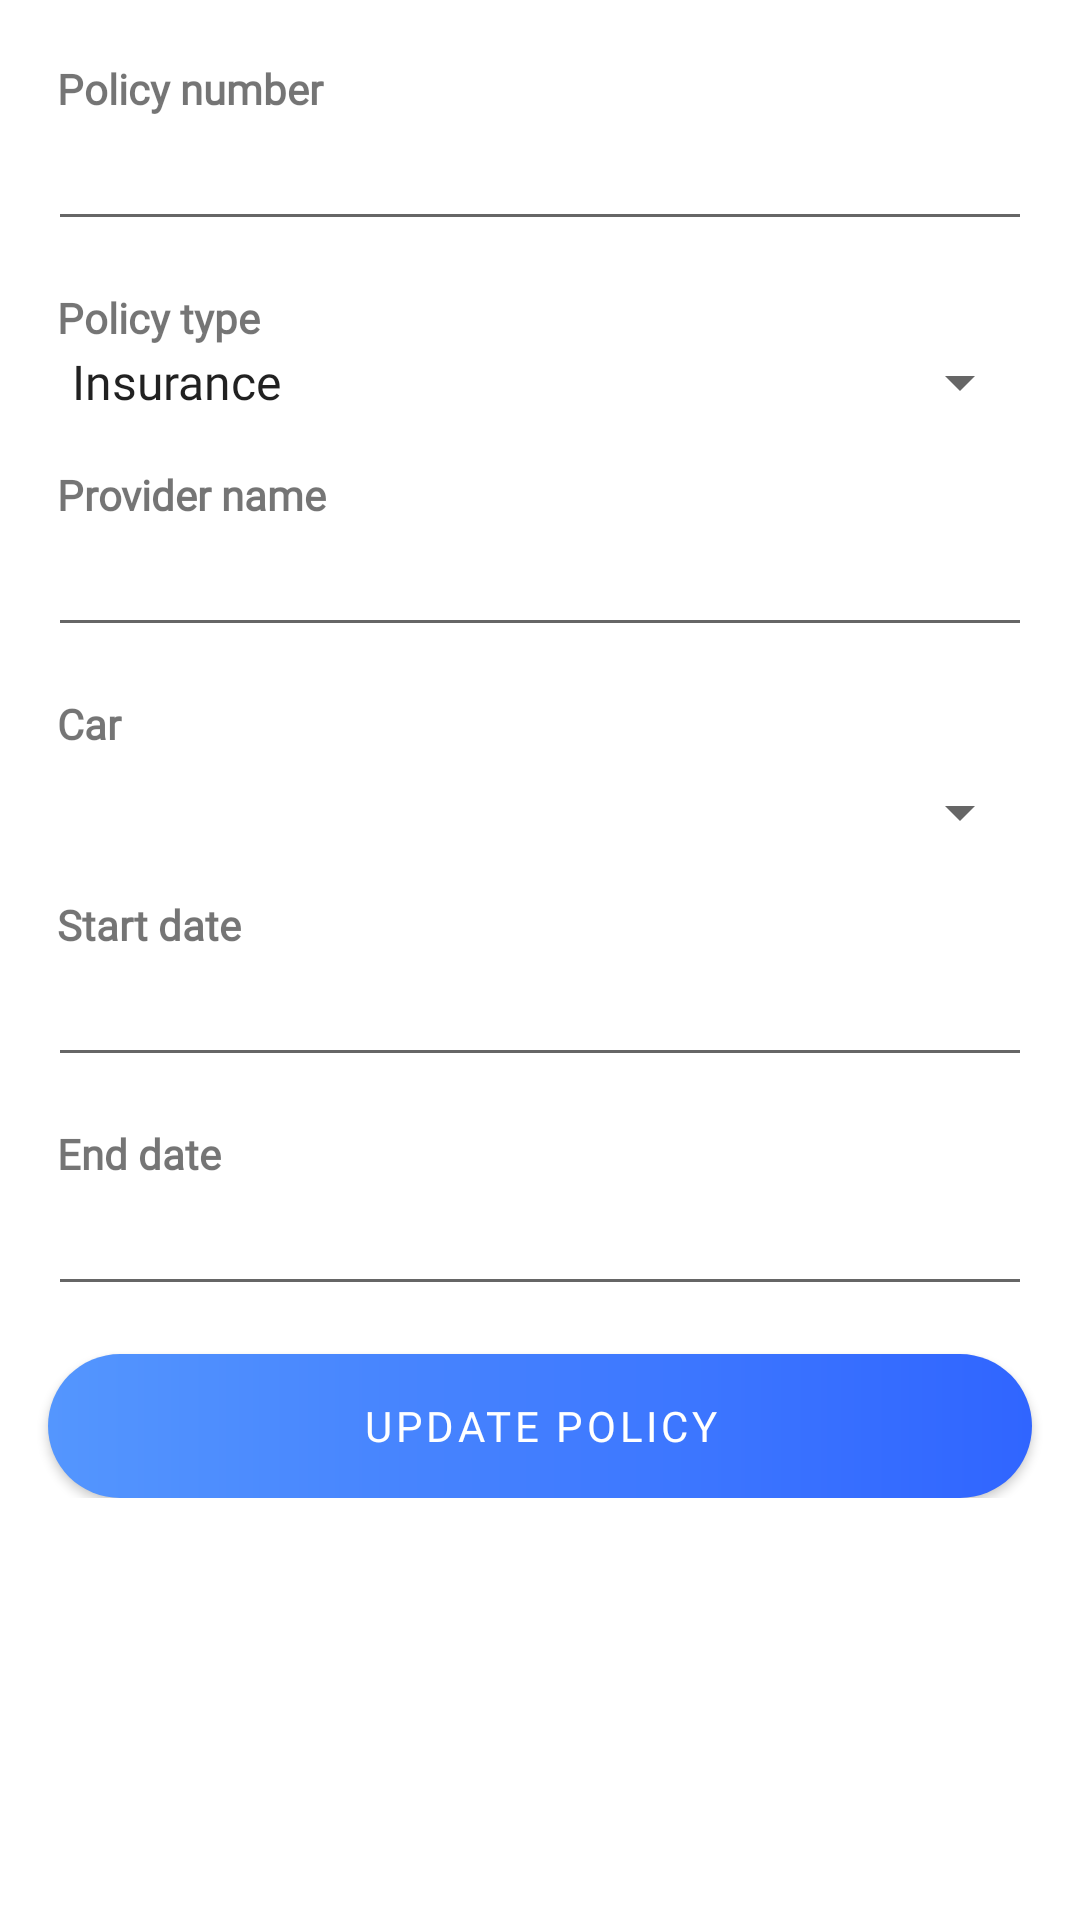

Write the Android layout XML for this screen, with the resource values it uses.
<!-- AndroidManifest.xml: application theme Theme.Forcar -->
<!-- res/layout/activity_policy_update.xml -->
<?xml version="1.0" encoding="utf-8"?>
<ScrollView xmlns:android="http://schemas.android.com/apk/res/android"
    xmlns:app="http://schemas.android.com/apk/res-auto"
    xmlns:tools="http://schemas.android.com/tools"
    android:layout_width="match_parent"
    android:layout_height="match_parent"
    tools:context="bg.forcar.mobile.activities.policies.PolicyUpdateActivity">

    <androidx.constraintlayout.widget.ConstraintLayout
        android:layout_width="match_parent"
        android:layout_height="wrap_content"
        android:paddingBottom="16dp">

        <TextView
            android:id="@+id/policyUpdateNumberLabelTV"
            android:layout_width="0dp"
            android:layout_height="wrap_content"
            android:layout_marginStart="3dp"
            android:layout_marginTop="16dp"
            android:layout_marginEnd="3dp"
            android:fontFamily="@font/nunito"
            android:labelFor="@+id/policyUpdateNumberET"
            android:text="@string/policy_number"
            android:textStyle="bold"
            app:layout_constraintEnd_toEndOf="@+id/policyUpdateRightGuide"
            app:layout_constraintStart_toStartOf="@+id/policyUpdateLeftGuide"
            app:layout_constraintTop_toBottomOf="@+id/policyUpdateProgress" />

        <EditText
            android:id="@+id/policyUpdateNumberET"
            android:layout_width="0dp"
            android:layout_height="wrap_content"
            android:autofillHints="policyNumber"
            android:fontFamily="@font/nunito"
            android:inputType="text"
            app:layout_constraintEnd_toStartOf="@+id/policyUpdateRightGuide"
            app:layout_constraintStart_toStartOf="@+id/policyUpdateLeftGuide"
            app:layout_constraintTop_toBottomOf="@+id/policyUpdateNumberLabelTV"
            tools:ignore="TextFields" />

        <TextView
            android:id="@+id/policyUpdateTypeLabelTV"
            android:layout_width="0dp"
            android:layout_height="wrap_content"
            android:layout_marginStart="3dp"
            android:layout_marginTop="16dp"
            android:layout_marginEnd="3dp"
            android:fontFamily="@font/nunito"
            android:labelFor="@+id/policyUpdateTypeSP"
            android:text="@string/policy_create_type_prompt"
            android:textStyle="bold"
            app:layout_constraintEnd_toEndOf="@+id/policyUpdateRightGuide"
            app:layout_constraintStart_toStartOf="@+id/policyUpdateLeftGuide"
            app:layout_constraintTop_toBottomOf="@+id/policyUpdateNumberET" />

        <Spinner
            android:id="@+id/policyUpdateTypeSP"
            android:layout_width="0dp"
            android:layout_height="wrap_content"
            android:entries="@array/policy_types"
            android:fontFamily="@font/nunito"
            android:prompt="@string/policy_create_type_prompt"
            android:spinnerMode="dialog"
            app:layout_constraintEnd_toStartOf="@+id/policyUpdateRightGuide"
            app:layout_constraintStart_toStartOf="@+id/policyUpdateLeftGuide"
            app:layout_constraintTop_toBottomOf="@+id/policyUpdateTypeLabelTV" />

        <TextView
            android:id="@+id/policyUpdateInsNameLabelTV"
            android:layout_width="0dp"
            android:layout_height="wrap_content"
            android:layout_marginStart="3dp"
            android:layout_marginTop="16dp"
            android:layout_marginEnd="3dp"
            android:fontFamily="@font/nunito"
            android:labelFor="@+id/policyUpdateInsNameET"
            android:text="@string/policy_ins_name"
            android:textStyle="bold"
            app:layout_constraintEnd_toEndOf="@+id/policyUpdateRightGuide"
            app:layout_constraintStart_toStartOf="@+id/policyUpdateLeftGuide"
            app:layout_constraintTop_toBottomOf="@+id/policyUpdateTypeSP" />

        <EditText
            android:id="@+id/policyUpdateInsNameET"
            android:layout_width="0dp"
            android:layout_height="wrap_content"
            android:autofillHints="insName"
            android:fontFamily="@font/nunito"
            android:inputType="text"
            app:layout_constraintEnd_toStartOf="@+id/policyUpdateRightGuide"
            app:layout_constraintStart_toStartOf="@+id/policyUpdateLeftGuide"
            app:layout_constraintTop_toBottomOf="@+id/policyUpdateInsNameLabelTV" />

        <TextView
            android:id="@+id/policyUpdateCarsLabelTV"
            android:layout_width="0dp"
            android:layout_height="wrap_content"
            android:layout_marginStart="3dp"
            android:layout_marginTop="16dp"
            android:layout_marginEnd="3dp"
            android:fontFamily="@font/nunito"
            android:labelFor="@+id/policyUpdateCarsSP"
            android:text="@string/policy_create_car_prompt"
            android:textStyle="bold"
            app:layout_constraintEnd_toEndOf="@+id/policyUpdateRightGuide"
            app:layout_constraintStart_toStartOf="@+id/policyUpdateLeftGuide"
            app:layout_constraintTop_toBottomOf="@+id/policyUpdateInsNameET" />

        <Spinner
            android:id="@+id/policyUpdateCarsSP"
            android:layout_width="0dp"
            android:layout_height="wrap_content"
            android:layout_marginTop="8dp"
            android:fontFamily="@font/nunito"
            android:prompt="@string/policy_create_car_prompt"
            android:spinnerMode="dialog"
            app:layout_constraintEnd_toStartOf="@+id/policyUpdateRightGuide"
            app:layout_constraintStart_toStartOf="@+id/policyUpdateLeftGuide"
            app:layout_constraintTop_toBottomOf="@+id/policyUpdateCarsLabelTV" />

        <TextView
            android:id="@+id/policyUpdateStartDateLabelTV"
            android:layout_width="0dp"
            android:layout_height="wrap_content"
            android:layout_marginStart="3dp"
            android:layout_marginTop="16dp"
            android:layout_marginEnd="3dp"
            android:fontFamily="@font/nunito"
            android:labelFor="@+id/policyUpdateStartDateET"
            android:text="@string/policy_start_date"
            android:textStyle="bold"
            app:layout_constraintEnd_toEndOf="@+id/policyUpdateRightGuide"
            app:layout_constraintStart_toStartOf="@+id/policyUpdateLeftGuide"
            app:layout_constraintTop_toBottomOf="@+id/policyUpdateCarsSP" />

        <EditText
            android:id="@+id/policyUpdateStartDateET"
            android:layout_width="0dp"
            android:layout_height="wrap_content"
            android:autofillHints="policyUpdateStartDate"
            android:fontFamily="@font/nunito"
            android:inputType="date"
            app:layout_constraintEnd_toStartOf="@+id/policyUpdateRightGuide"
            app:layout_constraintStart_toStartOf="@+id/policyUpdateLeftGuide"
            app:layout_constraintTop_toBottomOf="@+id/policyUpdateStartDateLabelTV" />

        <TextView
            android:id="@+id/policyUpdateEndDateLabelTV"
            android:layout_width="0dp"
            android:layout_height="wrap_content"
            android:layout_marginStart="3dp"
            android:layout_marginTop="16dp"
            android:layout_marginEnd="3dp"
            android:fontFamily="@font/nunito"
            android:labelFor="@+id/policyUpdateEndDateET"
            android:text="@string/policy_end_date"
            android:textStyle="bold"
            app:layout_constraintEnd_toEndOf="@+id/policyUpdateRightGuide"
            app:layout_constraintStart_toStartOf="@+id/policyUpdateLeftGuide"
            app:layout_constraintTop_toBottomOf="@+id/policyUpdateStartDateET" />

        <EditText
            android:id="@+id/policyUpdateEndDateET"
            android:layout_width="0dp"
            android:layout_height="wrap_content"
            android:autofillHints="policyUpdateEndDate"
            android:fontFamily="@font/nunito"
            android:inputType="date"
            app:layout_constraintEnd_toStartOf="@+id/policyUpdateRightGuide"
            app:layout_constraintStart_toStartOf="@+id/policyUpdateLeftGuide"
            app:layout_constraintTop_toBottomOf="@+id/policyUpdateEndDateLabelTV" />

        <com.google.android.material.button.MaterialButton
            android:id="@+id/policyUpdateBtn"
            android:layout_width="0dp"
            android:layout_height="wrap_content"
            android:layout_marginTop="16dp"
            android:background="@drawable/btn_shape_primary_gradient"
            android:fontFamily="@font/nunito"
            android:text="@string/policy_update_button"
            app:backgroundTint="@null"
            app:layout_constraintEnd_toStartOf="@+id/policyUpdateRightGuide"
            app:layout_constraintStart_toStartOf="@+id/policyUpdateLeftGuide"
            app:layout_constraintTop_toBottomOf="@+id/policyUpdateEndDateET" />

        <com.google.android.material.progressindicator.LinearProgressIndicator
            android:id="@+id/policyUpdateProgress"
            android:layout_width="match_parent"
            android:layout_height="wrap_content"
            android:indeterminate="true"
            android:visibility="invisible"
            app:layout_constraintStart_toStartOf="parent"
            app:layout_constraintTop_toTopOf="parent" />

        <androidx.constraintlayout.widget.Guideline
            android:id="@+id/policyUpdateRightGuide"
            android:layout_width="wrap_content"
            android:layout_height="wrap_content"
            android:orientation="vertical"
            app:layout_constraintGuide_end="16dp" />

        <androidx.constraintlayout.widget.Guideline
            android:id="@+id/policyUpdateLeftGuide"
            android:layout_width="wrap_content"
            android:layout_height="wrap_content"
            android:orientation="vertical"
            app:layout_constraintGuide_begin="16dp" />

    </androidx.constraintlayout.widget.ConstraintLayout>

</ScrollView>
<!-- resources referenced by this layout -->
<resources>
  <string-array name="policy_types">
          <item>Insurance</item>
          <item>Casco</item>
          <item>Vignette</item>
          <item>Yearly technical check</item>
      </string-array>
  <!-- drawable btn_shape_primary_gradient (drawable) -->
  <?xml version="1.0" encoding="utf-8"?>
  <shape xmlns:android="http://schemas.android.com/apk/res/android">
  
      
      <corners android:radius="30dp" />
  
      <gradient
          android:angle="0"
          android:endColor="@color/primary_dark"
          android:startColor="@color/primary_light" />
  </shape>
  <string name="policy_create_car_prompt">Car</string>
  <string name="policy_create_type_prompt">Policy type</string>
  <string name="policy_end_date">End date</string>
  <string name="policy_ins_name">Provider name</string>
  <string name="policy_number">Policy number</string>
  <string name="policy_start_date">Start date</string>
  <string name="policy_update_button">Update policy</string>
  <style name="Theme.Forcar" parent="Theme.MaterialComponents.DayNight.DarkActionBar">
          
          <item name="colorPrimary">@color/colorPrimary</item>
          <item name="colorPrimaryVariant">@color/colorPrimaryDark</item>
          <item name="colorAccent">@color/colorAccent</item>
          <item name="colorOnPrimary">@color/white</item>
          
          <item name="colorSecondary">@color/colorPrimary</item>
          <item name="colorSecondaryVariant">@color/colorPrimaryDark</item>
          <item name="colorOnSecondary">@color/white</item>
  
          <item name="fontFamily">@font/nunito</item>
          
          <item name="android:statusBarColor" tools:targetApi="l">?attr/colorPrimaryVariant</item>
          
          <item name="android:windowContentTransitions">true</item>
  
          
          
      </style>
  <color name="primary_dark">#3065FF</color>
  <color name="primary_light">#5496FE</color>
  <color name="colorPrimary">#0E86D4</color>
  <color name="colorPrimaryDark">#0E86D4</color>
  <color name="colorAccent">#0E86D4</color>
  <color name="white">#FFFFFFFF</color>
</resources>
